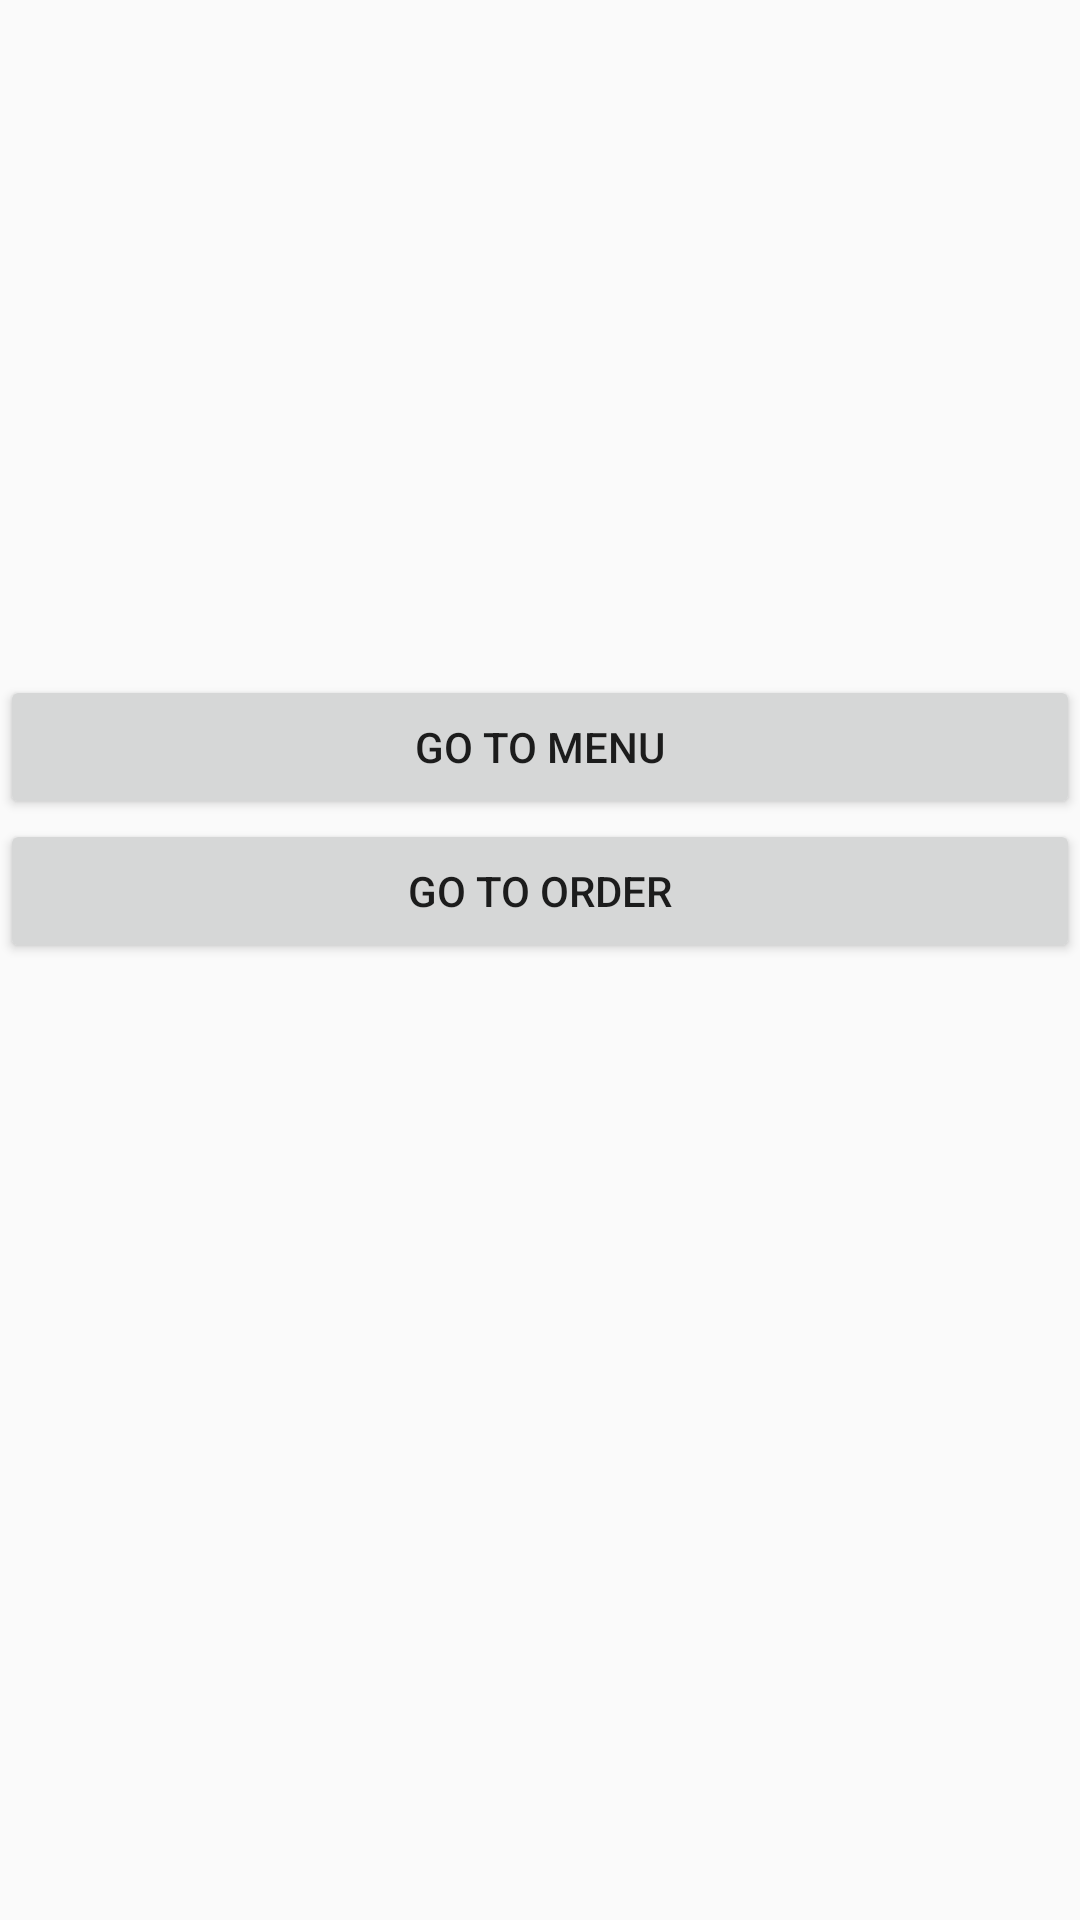

Layout XML and referenced resources for this Android screen:
<!-- AndroidManifest.xml: application theme AppTheme -->
<!-- res/layout/activity_main.xml -->
<?xml version="1.0" encoding="utf-8"?>
<LinearLayout xmlns:android="http://schemas.android.com/apk/res/android"
    xmlns:app="http://schemas.android.com/apk/res-auto"
    xmlns:tools="http://schemas.android.com/tools"
    android:layout_width="match_parent"
    android:layout_height="match_parent"
    android:orientation="vertical"
    android:layout_margin="20dp"
    tools:context="com.example.a2c_216230125_4.MainActivity">

    <LinearLayout
        android:layout_width="match_parent"
        android:layout_height="225dp"
        android:orientation="vertical">

        <ImageView
            android:layout_width="300dp"
            android:layout_height="180dp"
            android:layout_gravity="center"
            android:layout_margin="20dp"
            android:src="@drawable/outback"/>
    </LinearLayout>

    <Button
        android:id="@+id/button"
        android:layout_width="match_parent"
        android:layout_height="wrap_content"
        android:text="go to menu" />

    <Button
        android:id="@+id/button2"
        android:layout_width="match_parent"
        android:layout_height="wrap_content"
        android:text="go to order" />



</LinearLayout>
<!-- resources referenced by this layout -->
<resources>
  <style name="AppTheme" parent="Theme.AppCompat.Light.DarkActionBar">
          
          <item name="colorPrimary">#B22222</item>
          <item name="colorPrimaryDark">#B22222</item>
          <item name="colorAccent">	#B22222</item>
      </style>
</resources>
